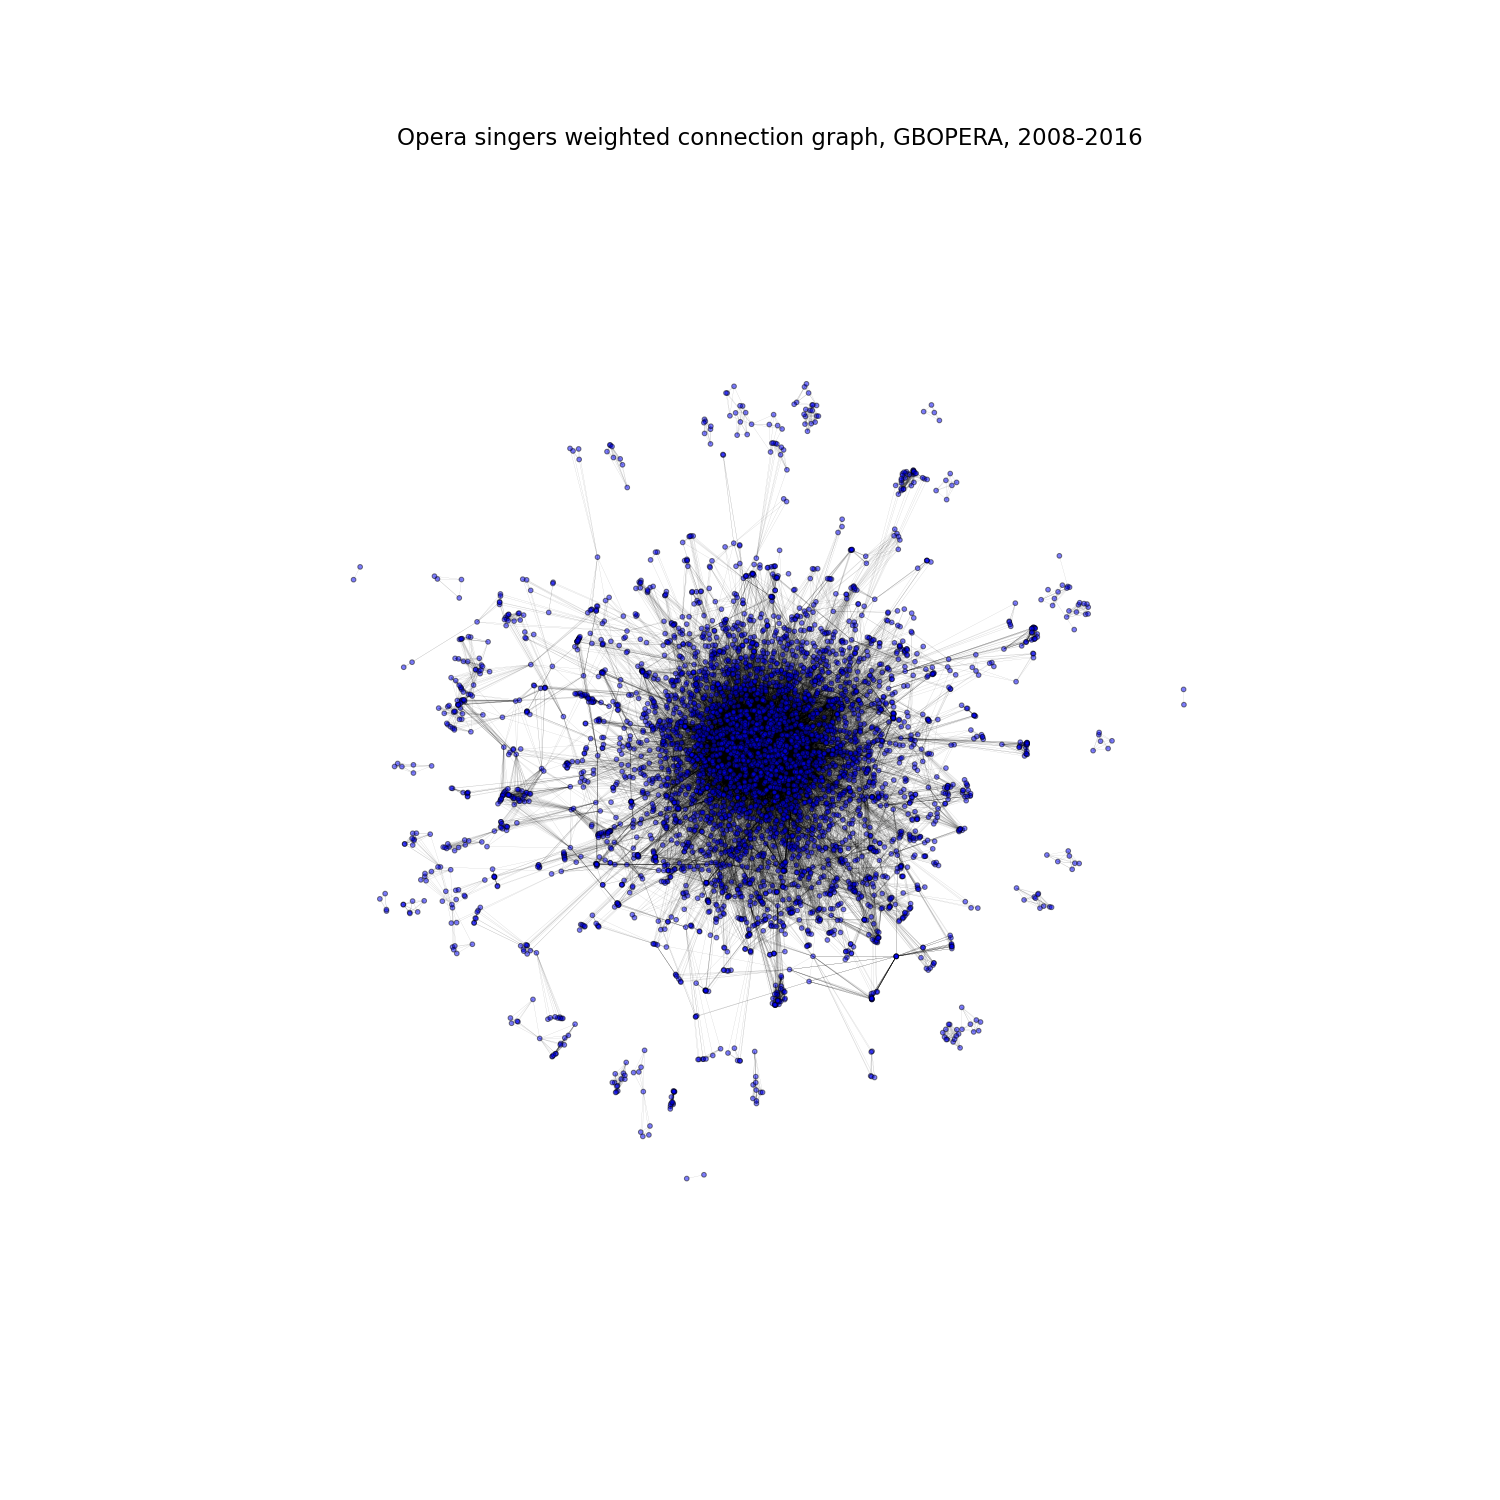

The table this chart was drawn from, first rows:
FIORENZA CEDOLINS; MICHELE MAURO; 1
CHRISTOPHER PURVES; SIMONA MIHAI; 1
GIANNI SCHICCHI; JOSEFINA BRIVIO; 1
JOS MARIA LO MONACO; OMAR MONTANARI; 1
CLAUDIO LEVANTINO; FEDERICO BENETTI; 1
GIOVANNI BATTISTA PARODI; GIOVANNI BATTISTA PARODI; 1
CLAUDIO SGURA; GREGORY BONFATTI; 1
ANNA MALAVASI; ELEONORA BURATTO; 2
GABRIELLA COLECCHIA; RUDY PARK; 1
GIOVANNA DONADINI; RYAN MILSTEAD; 1
IGNACIO CASTILLO; MIQUEL RAMON; 1
GRAZIANO DALLAVALLE; MASSIMILIANO GAGLIARDO; 1
LORENA ARANDA; PAOLA DEL CARPIO; 1
DONATELLA SGOBBA; RENE MORLOC; 1
DANIELA DESS; FRANCESCO VERNA; 1
IRNE THEORIN; RENE TATUM; 1
FABIO SARTORI; GIANLUCA FLORIS; 2
ANTONELLO CERON; DOLORA ZAJICK; 1
ENRICO COSSUTTA; MARIO BOLOGNESI; 1
MAX REN COSOTTI; PAOLO MARIA ORECCHIA; 1
DENNIS PETERSEN; STEPHANIE BLYTHE; 6
ALESSANDRO BRESSANELLO; NGELES BLANCAS GULIN; 1
ALEXEI TANOVITSKI; MANUELA BRESS; 1
BENEDETTA MAZZUCCATO; ELEONORA DE LA PEA; 1
ENEA SCALA; SUNNYBOY DLADLA; 1
GIUSEPPINA PIUNTI; ILARIA MICARELLI; 1
GERHARD SIEGEL; PETER KOENIG; 1
FERRUCCIO FURLANETTO; FRANCESCA FRANCI; 1
ALLISON OAKES; JULIE MELLOR; 1
DARIO RUSSO; GIANLUCA MARGHERI; 1
EVGENIYA SOTNIKOVA; II RENE PAPE; 1
MARINA PRUDENSKAYA; PIERO PRETTI; 1
ANDERS DAHLIN; NICHOLAS PHAN; 1
CHIARA ISOTTON; FRANCESCO MELI; 1
CECELIA HALL; TAMARA MANCINI; 3
ANNAMARIA POPESCU; DANIELA BARCELLONA; 1
FRANCESCO VULTAGGIO; GABRIELE MARI; 1
ANNA GORYACHOVA; JUAN DIEGO FLREZ; 1
GIUSEPPINA BRIDELLI; LORENZO REGAZZO; 1
CASTIGNANI; LADISLAV ELGR; 1
LIEN HAEGEMAN; SERGEI LEIFERKUS; 1
ELENA MONTI; OMAR MONTANARI; 1
DENNIS PETERSEN; STUART SKELTON; 2
GIUSEPPE GIPALI; MARIE KARALL; 2
LUCIO GALLO; RICHARD BERNSTEIN; 2
CARMELO CORRADO CARUSO; MONICA MINARELLI; 1
DAICHI FUJIKI; MARIA GRAZIA SCHIAVO; 1
DANIELA SCHILLACI; ENRICO IORI; 1
GIANNI SCHICCHI; WILSON HIDALGO; 1
HALL; MARI ERIKSMOEN; 1
PEDRO CARRILLO; UGO TARQUINI; 2
CHRISTIAN TREGUIER; LUCA LOMBARDO; 1
ANGELO NARDINOCCHI; LUCA CASALIN; 1
DAVIDE BARTOLUCCI; IRINA DBROVSKAYA; 1
CRISTINA MARTUFI; VITALIY KOVALCHUK; 1
ARIANNA VENDITTELLI; FRANCESCO MUSINU; 1
BERTHA GRANADOS/EUGENIA GARZA; DIEGO TORRE/ JOSE LUIS DUVAL; 1
DOSS; SARA FULGONI; 1
ANTONINO SIRAGUSA; IRINA SAMOYLOVA; 1
ALESSIO POTESTIO; MYRTO BOCOLINI; 1
ENRICO IVIGLIA; HADAR HALEVY; 1
... 42,329 more rows
